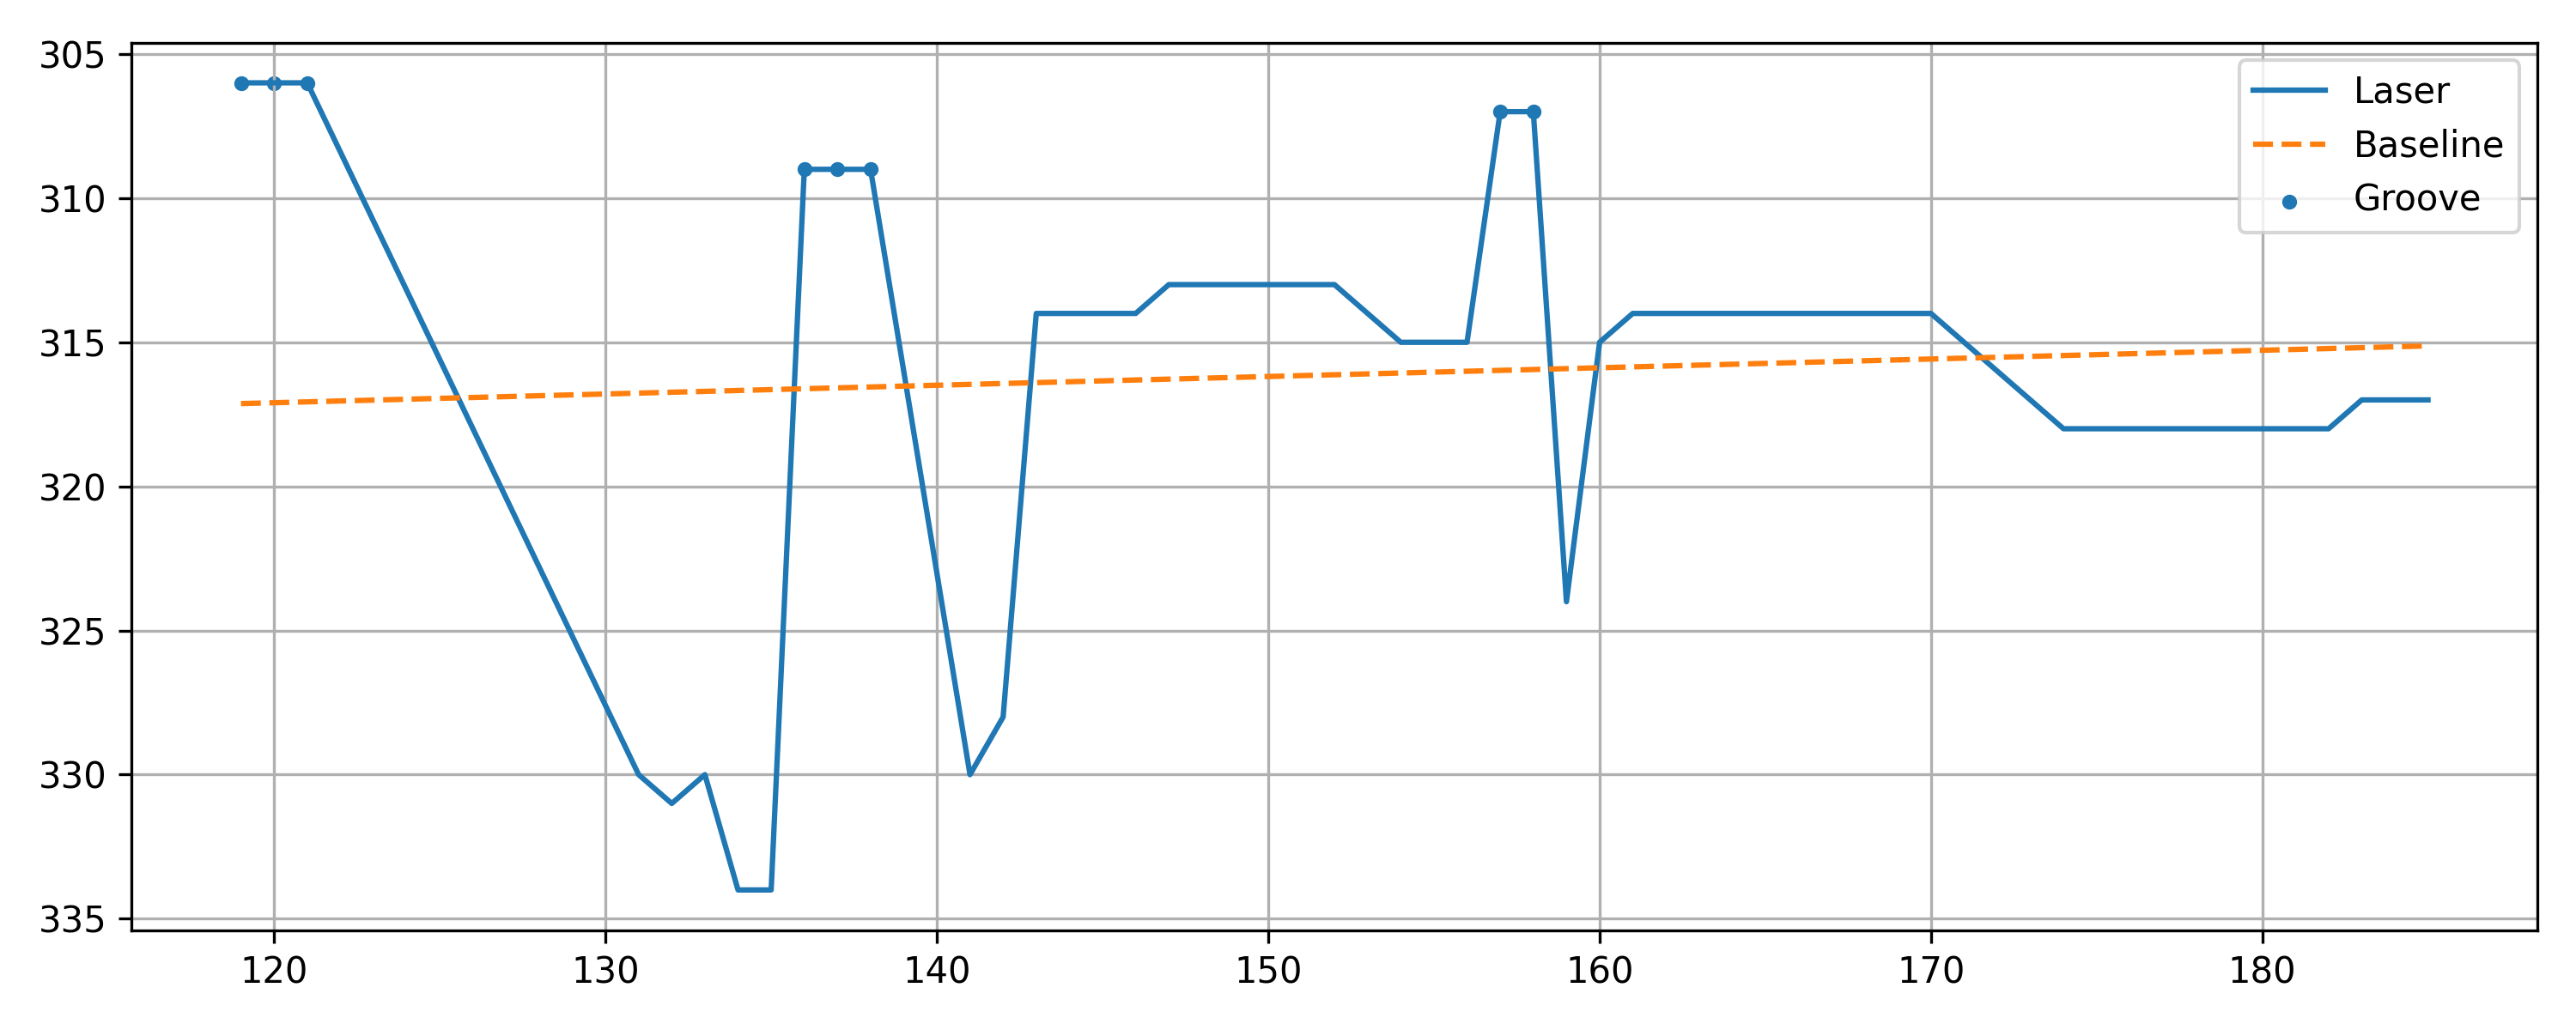

The table this chart was drawn from, first rows:
x, y, baseline, depth, groove
119, 306, 317.1, 11.13, 1
120, 306, 317.1, 11.1, 1
121, 306, 317.1, 11.07, 1
131, 330, 316.8, -13.24, 0
132, 331, 316.7, -14.27, 0
133, 330, 316.7, -13.3, 0
134, 334, 316.7, -17.33, 0
135, 334, 316.6, -17.36, 0
136, 309, 316.6, 7.612, 1
137, 309, 316.6, 7.582, 1
138, 309, 316.6, 7.551, 1
141, 330, 316.5, -13.54, 0
142, 328, 316.4, -11.57, 0
143, 314, 316.4, 2.4, 0
144, 314, 316.4, 2.37, 0
145, 314, 316.3, 2.339, 0
146, 314, 316.3, 2.309, 0
147, 313, 316.3, 3.279, 0
148, 313, 316.2, 3.248, 0
149, 313, 316.2, 3.218, 0
150, 313, 316.2, 3.188, 0
151, 313, 316.2, 3.157, 0
152, 313, 316.1, 3.127, 0
153, 314, 316.1, 2.097, 0
154, 315, 316.1, 1.066, 0
155, 315, 316, 1.036, 0
156, 315, 316, 1.006, 0
157, 307, 316, 8.975, 1
158, 307, 315.9, 8.945, 1
159, 324, 315.9, -8.085, 0
160, 315, 315.9, 0.8843, 0
161, 314, 315.9, 1.854, 0
162, 314, 315.8, 1.824, 0
163, 314, 315.8, 1.793, 0
164, 314, 315.8, 1.763, 0
165, 314, 315.7, 1.733, 0
167, 314, 315.7, 1.672, 0
168, 314, 315.6, 1.642, 0
169, 314, 315.6, 1.611, 0
170, 314, 315.6, 1.581, 0
171, 315, 315.6, 0.5508, 0
174, 318, 315.5, -2.54, 0
175, 318, 315.4, -2.57, 0
176, 318, 315.4, -2.601, 0
182, 318, 315.2, -2.783, 0
183, 317, 315.2, -1.813, 0
184, 317, 315.2, -1.843, 0
185, 317, 315.1, -1.874, 0
